Dataset: DATASET (GitHub, mecatrono/Sistemas-Inteligentes). Classes: capacitores, resistores, transformadores.

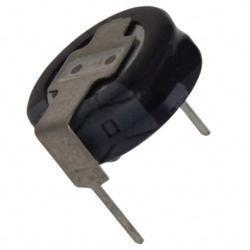
Label: capacitores

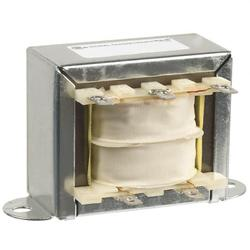
Label: transformadores

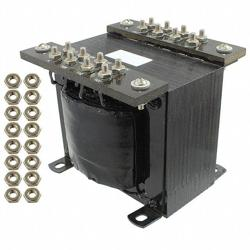
Label: transformadores

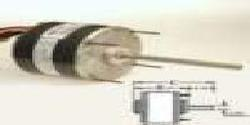
Label: capacitores

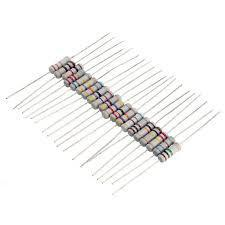
Label: resistores

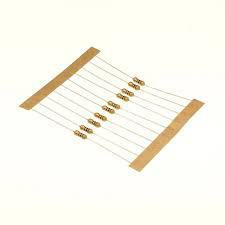
Label: resistores
